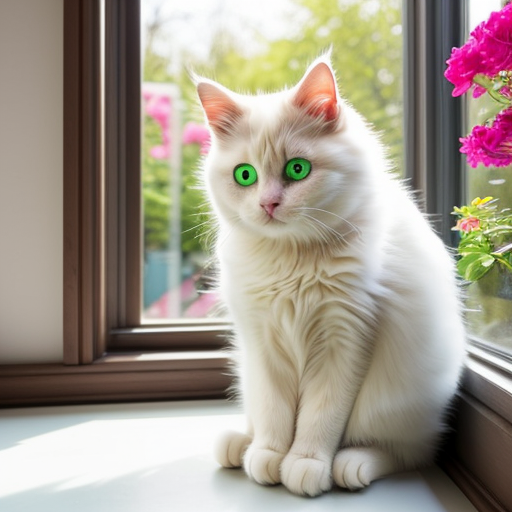
Generation parameters embedded in this image by AUTOMATIC1111 Stable Diffusion web UI or a fork of it (Forge, ...) (PNG 'parameters' text chunk):
A cute and fluffy cat sitting on a windowsill, looking outside with bright green eyes. The sunlight is streaming in, creating a warm and cozy atmosphere. The background shows a garden with colorful flowers.
Negative prompt: No other animals, no people, no clutter in the background.
Steps: 20, Sampler: DPM++ 2M, Schedule type: Karras, CFG scale: 7.0, Seed: 3302179302, Size: 512x512, Model hash: 15012c538f, Model: realisticVisionV51_v51VAE, Version: f2.0.1v1.10.1-previous-659-gc055f2d4